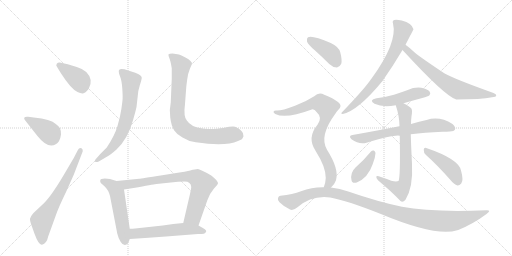
t = 0.00 s
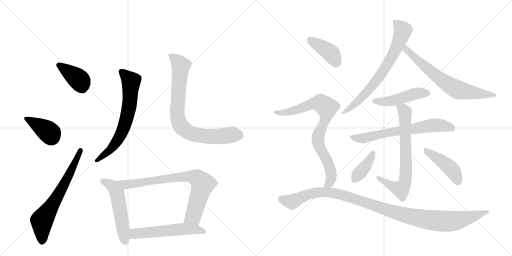
t = 2.72 s
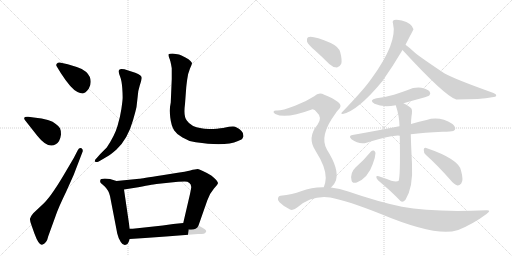
t = 5.43 s
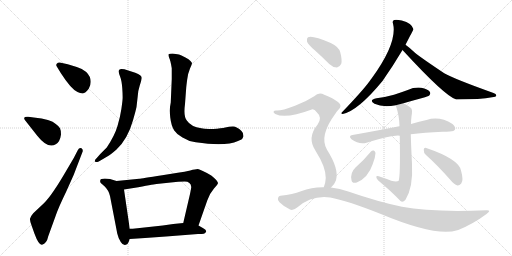
t = 8.14 s
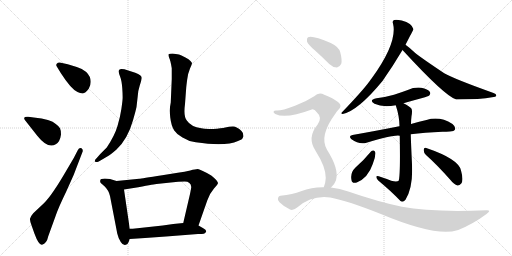
t = 10.86 s
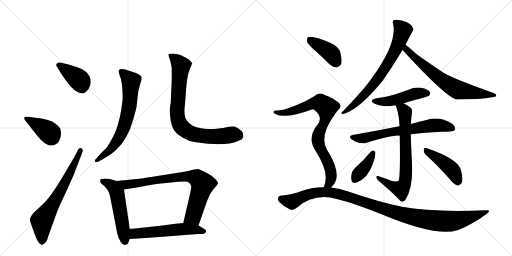
t = 13.57 s

The animated SVG that drew these frames (rendered in a browser with its animation timeline set to each time). Animation: 18 CSS @keyframes rules; one cycle of 13.57 s.

<svg version="1.1" viewBox="0 0 2048 1024" xmlns="http://www.w3.org/2000/svg">
  <g stroke="lightgray" stroke-dasharray="1,1" stroke-width="1" transform="scale(4, 4)">
    <line x1="0" y1="0" x2="256" y2="256"></line>
    <line x1="256" y1="0" x2="0" y2="256"></line>
    <line x1="128" y1="0" x2="128" y2="256"></line>
    <line x1="0" y1="128" x2="256" y2="128"></line>
    <line x1="256" y1="0" x2="512" y2="256"></line>
    <line x1="512" y1="0" x2="256" y2="256"></line>
    <line x1="384" y1="0" x2="384" y2="256"></line>
    <line x1="256" y1="128" x2="512" y2="128"></line>
  </g>
<g transform="scale(1, -1) translate(0, -850)">
   <style type="text/css">
    @keyframes keyframes0 {
      from {
       stroke: black;
       stroke-dashoffset: 391;
       stroke-width: 128;
       }
       56% {
       animation-timing-function: step-end;
       stroke: black;
       stroke-dashoffset: 0;
       stroke-width: 128;
       }
       to {
       stroke: black;
       stroke-width: 1024;
       }
       }
       #make-me-a-hanzi-animation-0 {
         animation: keyframes0 0.568197s both;
         animation-delay: 0.000000s;
         animation-timing-function: linear;
       }
    @keyframes keyframes1 {
      from {
       stroke: black;
       stroke-dashoffset: 385;
       stroke-width: 128;
       }
       56% {
       animation-timing-function: step-end;
       stroke: black;
       stroke-dashoffset: 0;
       stroke-width: 128;
       }
       to {
       stroke: black;
       stroke-width: 1024;
       }
       }
       #make-me-a-hanzi-animation-1 {
         animation: keyframes1 0.563314s both;
         animation-delay: 0.568197s;
         animation-timing-function: linear;
       }
    @keyframes keyframes2 {
      from {
       stroke: black;
       stroke-dashoffset: 660;
       stroke-width: 128;
       }
       68% {
       animation-timing-function: step-end;
       stroke: black;
       stroke-dashoffset: 0;
       stroke-width: 128;
       }
       to {
       stroke: black;
       stroke-width: 1024;
       }
       }
       #make-me-a-hanzi-animation-2 {
         animation: keyframes2 0.787109s both;
         animation-delay: 1.131510s;
         animation-timing-function: linear;
       }
    @keyframes keyframes3 {
      from {
       stroke: black;
       stroke-dashoffset: 675;
       stroke-width: 128;
       }
       69% {
       animation-timing-function: step-end;
       stroke: black;
       stroke-dashoffset: 0;
       stroke-width: 128;
       }
       to {
       stroke: black;
       stroke-width: 1024;
       }
       }
       #make-me-a-hanzi-animation-3 {
         animation: keyframes3 0.799316s both;
         animation-delay: 1.918620s;
         animation-timing-function: linear;
       }
    @keyframes keyframes4 {
      from {
       stroke: black;
       stroke-dashoffset: 804;
       stroke-width: 128;
       }
       72% {
       animation-timing-function: step-end;
       stroke: black;
       stroke-dashoffset: 0;
       stroke-width: 128;
       }
       to {
       stroke: black;
       stroke-width: 1024;
       }
       }
       #make-me-a-hanzi-animation-4 {
         animation: keyframes4 0.904297s both;
         animation-delay: 2.717936s;
         animation-timing-function: linear;
       }
    @keyframes keyframes5 {
      from {
       stroke: black;
       stroke-dashoffset: 528;
       stroke-width: 128;
       }
       63% {
       animation-timing-function: step-end;
       stroke: black;
       stroke-dashoffset: 0;
       stroke-width: 128;
       }
       to {
       stroke: black;
       stroke-width: 1024;
       }
       }
       #make-me-a-hanzi-animation-5 {
         animation: keyframes5 0.679688s both;
         animation-delay: 3.622233s;
         animation-timing-function: linear;
       }
    @keyframes keyframes6 {
      from {
       stroke: black;
       stroke-dashoffset: 779;
       stroke-width: 128;
       }
       72% {
       animation-timing-function: step-end;
       stroke: black;
       stroke-dashoffset: 0;
       stroke-width: 128;
       }
       to {
       stroke: black;
       stroke-width: 1024;
       }
       }
       #make-me-a-hanzi-animation-6 {
         animation: keyframes6 0.883952s both;
         animation-delay: 4.301921s;
         animation-timing-function: linear;
       }
    @keyframes keyframes7 {
      from {
       stroke: black;
       stroke-dashoffset: 551;
       stroke-width: 128;
       }
       64% {
       animation-timing-function: step-end;
       stroke: black;
       stroke-dashoffset: 0;
       stroke-width: 128;
       }
       to {
       stroke: black;
       stroke-width: 1024;
       }
       }
       #make-me-a-hanzi-animation-7 {
         animation: keyframes7 0.698405s both;
         animation-delay: 5.185872s;
         animation-timing-function: linear;
       }
    @keyframes keyframes8 {
      from {
       stroke: black;
       stroke-dashoffset: 712;
       stroke-width: 128;
       }
       70% {
       animation-timing-function: step-end;
       stroke: black;
       stroke-dashoffset: 0;
       stroke-width: 128;
       }
       to {
       stroke: black;
       stroke-width: 1024;
       }
       }
       #make-me-a-hanzi-animation-8 {
         animation: keyframes8 0.829427s both;
         animation-delay: 5.884277s;
         animation-timing-function: linear;
       }
    @keyframes keyframes9 {
      from {
       stroke: black;
       stroke-dashoffset: 679;
       stroke-width: 128;
       }
       69% {
       animation-timing-function: step-end;
       stroke: black;
       stroke-dashoffset: 0;
       stroke-width: 128;
       }
       to {
       stroke: black;
       stroke-width: 1024;
       }
       }
       #make-me-a-hanzi-animation-9 {
         animation: keyframes9 0.802572s both;
         animation-delay: 6.713704s;
         animation-timing-function: linear;
       }
    @keyframes keyframes10 {
      from {
       stroke: black;
       stroke-dashoffset: 469;
       stroke-width: 128;
       }
       60% {
       animation-timing-function: step-end;
       stroke: black;
       stroke-dashoffset: 0;
       stroke-width: 128;
       }
       to {
       stroke: black;
       stroke-width: 1024;
       }
       }
       #make-me-a-hanzi-animation-10 {
         animation: keyframes10 0.631673s both;
         animation-delay: 7.516276s;
         animation-timing-function: linear;
       }
    @keyframes keyframes11 {
      from {
       stroke: black;
       stroke-dashoffset: 665;
       stroke-width: 128;
       }
       68% {
       animation-timing-function: step-end;
       stroke: black;
       stroke-dashoffset: 0;
       stroke-width: 128;
       }
       to {
       stroke: black;
       stroke-width: 1024;
       }
       }
       #make-me-a-hanzi-animation-11 {
         animation: keyframes11 0.791178s both;
         animation-delay: 8.147949s;
         animation-timing-function: linear;
       }
    @keyframes keyframes12 {
      from {
       stroke: black;
       stroke-dashoffset: 710;
       stroke-width: 128;
       }
       70% {
       animation-timing-function: step-end;
       stroke: black;
       stroke-dashoffset: 0;
       stroke-width: 128;
       }
       to {
       stroke: black;
       stroke-width: 1024;
       }
       }
       #make-me-a-hanzi-animation-12 {
         animation: keyframes12 0.827799s both;
         animation-delay: 8.939128s;
         animation-timing-function: linear;
       }
    @keyframes keyframes13 {
      from {
       stroke: black;
       stroke-dashoffset: 387;
       stroke-width: 128;
       }
       56% {
       animation-timing-function: step-end;
       stroke: black;
       stroke-dashoffset: 0;
       stroke-width: 128;
       }
       to {
       stroke: black;
       stroke-width: 1024;
       }
       }
       #make-me-a-hanzi-animation-13 {
         animation: keyframes13 0.564941s both;
         animation-delay: 9.766927s;
         animation-timing-function: linear;
       }
    @keyframes keyframes14 {
      from {
       stroke: black;
       stroke-dashoffset: 439;
       stroke-width: 128;
       }
       59% {
       animation-timing-function: step-end;
       stroke: black;
       stroke-dashoffset: 0;
       stroke-width: 128;
       }
       to {
       stroke: black;
       stroke-width: 1024;
       }
       }
       #make-me-a-hanzi-animation-14 {
         animation: keyframes14 0.607259s both;
         animation-delay: 10.331868s;
         animation-timing-function: linear;
       }
    @keyframes keyframes15 {
      from {
       stroke: black;
       stroke-dashoffset: 403;
       stroke-width: 128;
       }
       57% {
       animation-timing-function: step-end;
       stroke: black;
       stroke-dashoffset: 0;
       stroke-width: 128;
       }
       to {
       stroke: black;
       stroke-width: 1024;
       }
       }
       #make-me-a-hanzi-animation-15 {
         animation: keyframes15 0.577962s both;
         animation-delay: 10.939128s;
         animation-timing-function: linear;
       }
    @keyframes keyframes16 {
      from {
       stroke: black;
       stroke-dashoffset: 815;
       stroke-width: 128;
       }
       73% {
       animation-timing-function: step-end;
       stroke: black;
       stroke-dashoffset: 0;
       stroke-width: 128;
       }
       to {
       stroke: black;
       stroke-width: 1024;
       }
       }
       #make-me-a-hanzi-animation-16 {
         animation: keyframes16 0.913249s both;
         animation-delay: 11.517090s;
         animation-timing-function: linear;
       }
    @keyframes keyframes17 {
      from {
       stroke: black;
       stroke-dashoffset: 1096;
       stroke-width: 128;
       }
       78% {
       animation-timing-function: step-end;
       stroke: black;
       stroke-dashoffset: 0;
       stroke-width: 128;
       }
       to {
       stroke: black;
       stroke-width: 1024;
       }
       }
       #make-me-a-hanzi-animation-17 {
         animation: keyframes17 1.141927s both;
         animation-delay: 12.430339s;
         animation-timing-function: linear;
       }
</style>
<path d="M 243 558 Q 284 494 310 482 Q 322 476 331.5 476.5 Q 341 477 355 495 Q 375 532 345 562 Q 328 576 307 582 L 271 593 L 239 600 Q 232 601 227 595 Q 222 589 229 581 L 243 558 Z" fill="lightgray"></path> 
<path d="M 149 307 Q 192 253 223 273 Q 240 282 244 312 Q 244 329 240 337 Q 236 345 223 354 Q 204 373 135 380 L 113 383 Q 88 385 101 368 L 149 307 Z" fill="lightgray"></path> 
<path d="M 295 218 L 252 145 Q 199 56 167 29 L 133 -3 Q 121 -17 120 -25 Q 119 -33 127 -54 L 138 -85 Q 155 -131 168 -129 Q 187 -124 193 -95 L 222 -15 Q 233 18 265 84 L 295 151 L 331 245 Q 332 254 326 257 Q 317 261 311 249 L 295 218 Z" fill="lightgray"></path> 
<path d="M 387 218 Q 376 208 381 203 Q 385 200 395 204 L 429 224 Q 441 230 466 252 Q 511 294 532 369 Q 544 411 546 422 L 551 466 Q 551 483 559 508 Q 567 533 567 539 Q 567 550 541 559 L 513 568 Q 484 578 477 571 Q 475 569 475 563.5 Q 475 558 481 542.5 Q 487 527 489 498 Q 491 469 490.5 457 Q 490 445 485.5 414.5 Q 481 384 470 346 Q 459 308 427 260 L 402 235 L 387 218 Z" fill="lightgray"></path> 
<path d="M 730 300 Q 753 285 783 281 Q 901 263 952 286 Q 967 293 969 295.5 Q 971 298 974 305 Q 974 319 966 326 Q 948 344 932 344 Q 916 344 901 340 Q 886 336 852.5 334.5 Q 819 333 805 337 Q 764 343 748 367 Q 733 382 740 434 L 745 501 Q 745 503 748.5 530.5 Q 752 558 760 576 Q 768 594 768 598 Q 761 613 726 628 L 716 632 L 690 636 Q 677 636 674.5 633 Q 672 630 679 613 L 682 603 Q 683 597 684 594 L 687 577 L 687 534 L 683 440 Q 677 414 681 380 Q 685 346 697 328.5 Q 709 311 730 300 Z" fill="lightgray"></path> 
<path d="M 466 126 L 440 134 Q 401 139 401 128 Q 399 122 405 116 Q 409 114 409 113 L 413 109 Q 415 108 416 107 Q 435 89 440 66 L 469 -84 Q 472 -99 483 -118 Q 494 -136 508 -127 Q 513 -124 519 -106 L 519 -65 L 496 92 C 492 118 492 118 466 126 Z" fill="lightgray"></path> 
<path d="M 794 -52 L 829 48 Q 839 77 856 96 Q 873 114 872 118 Q 871 122 865 130 Q 855 140 845 148 Q 800 174 791 174 Q 782 174 761 168 Q 740 162 711 159 L 649 149 Q 564 136 557 135 L 466 126 C 436 123 466 87 496 92 L 553 101 Q 622 114 626 114 L 683 120 Q 714 124 739 124 Q 763 124 765 102 Q 765 99 760 74 L 733 -42 C 726 -71 784 -80 794 -52 Z" fill="lightgray"></path> 
<path d="M 519 -106 L 580 -102 L 664 -96 L 792 -86 Q 810 -86 815 -85 Q 819 -84 824 -78 Q 828 -71 813 -63 L 794 -52 L 733 -42 L 693 -46 L 651 -52 L 531 -65 L 519 -65 C 489 -65 489 -108 519 -106 Z" fill="lightgray"></path> 
<path d="M 1622 671 Q 1653 731 1654 733 Q 1648 757 1607 768 Q 1586 772 1577 770 Q 1568 767 1572 756 Q 1591 680 1487 537 Q 1483 533 1479 526 Q 1448 484 1368 401 Q 1361 395 1371 394 Q 1432 407 1530 526 Q 1572 586 1610 650 L 1622 671 Z" fill="lightgray"></path> 
<path d="M 1610 650 Q 1781 464 1825 452 Q 1924 452 1968 461 Q 1984 462 1985 468 Q 1986 474 1974 478 Q 1815 535 1777 557 Q 1687 617 1661 638 Q 1639 659 1622 671 C 1598 689 1590 672 1610 650 Z" fill="lightgray"></path> 
<path d="M 1614 437 Q 1648 447 1689 458 Q 1713 465 1717 468 Q 1724 475 1719 483 Q 1712 493 1685 499 Q 1657 502 1631 490 Q 1604 480 1576 471 Q 1545 462 1506 457 Q 1473 450 1498 435 Q 1531 419 1583 429 L 1614 437 Z" fill="lightgray"></path> 
<path d="M 1643 313 Q 1697 320 1770 323 Q 1786 323 1799 324 Q 1817 325 1820 332 Q 1824 342 1810 354 Q 1758 387 1706 370 Q 1678 364 1644 354 L 1598 345 Q 1591 345 1587 343 Q 1506 327 1410 310 Q 1392 307 1406 293 Q 1436 271 1466 279 Q 1577 312 1599 307 L 1643 313 Z" fill="lightgray"></path> 
<path d="M 1565 127 Q 1543 136 1515 145 Q 1505 148 1505 142 Q 1506 136 1513 128 Q 1567 83 1602 46 Q 1611 39 1622 51 Q 1653 102 1648 193 Q 1644 277 1643 313 L 1644 354 Q 1644 369 1646 385 Q 1650 407 1646 415 Q 1639 424 1614 437 C 1588 452 1574 458 1583 429 Q 1598 384 1598 345 L 1599 307 Q 1602 139 1594 126 Q 1585 122 1565 127 Z" fill="lightgray"></path> 
<path d="M 1484 244 Q 1456 210 1422 180 Q 1400 159 1406 130 Q 1407 115 1427 120 Q 1472 138 1491 194 Q 1501 218 1502 238 Q 1501 245 1495 248 Q 1488 249 1484 244 Z" fill="lightgray"></path> 
<path d="M 1704 230 Q 1749 190 1801 131 Q 1816 112 1830 108 Q 1837 107 1845 116 Q 1855 129 1844 168 Q 1835 214 1705 258 Q 1696 262 1695 251 Q 1694 239 1704 230 Z" fill="lightgray"></path> 
<path d="M 1259 649 Q 1287 624 1317 594 Q 1330 581 1348 580 Q 1358 581 1365 595 Q 1369 610 1361 641 Q 1355 663 1323 678 Q 1250 709 1232 701 Q 1226 697 1228 684 Q 1232 672 1259 649 Z" fill="lightgray"></path> 
<path d="M 1324 100 Q 1337 110 1344 129 Q 1357 174 1308 251 Q 1275 306 1342 396 Q 1345 403 1351 408 Q 1373 427 1352 442 Q 1333 457 1297 471 Q 1275 483 1257 465 Q 1223 443 1180 427 Q 1122 405 1104 408 Q 1097 408 1094 403 Q 1093 399 1101 394 Q 1143 373 1247 412 Q 1257 415 1267 401 Q 1291 380 1270 351 Q 1227 300 1262 247 Q 1304 181 1303 138 Q 1302 116 1295 101 C 1286 72 1304 78 1324 100 Z" fill="lightgray"></path> 
<path d="M 1295 101 Q 1249 102 1204 85 Q 1171 72 1122 67 Q 1115 67 1112 58 Q 1109 51 1118 41 Q 1136 23 1160 12 Q 1172 6 1190 21 Q 1247 70 1321 60 Q 1387 48 1521 -5 Q 1743 -98 1829 -71 Q 1830 -70 1833 -70 Q 1894 -45 1946 -6 Q 1968 10 1945 9 Q 1726 0 1608 23 Q 1515 42 1393 84 Q 1359 97 1324 100 L 1295 101 Z" fill="lightgray"></path> 
      <clipPath id="make-me-a-hanzi-clip-0">
      <path d="M 243 558 Q 284 494 310 482 Q 322 476 331.5 476.5 Q 341 477 355 495 Q 375 532 345 562 Q 328 576 307 582 L 271 593 L 239 600 Q 232 601 227 595 Q 222 589 229 581 L 243 558 Z" fill="lightgray"></path>
      </clipPath>
      <path clip-path="url(#make-me-a-hanzi-clip-0)" d="M 236 589 L 315 532 L 329 497 " fill="none" id="make-me-a-hanzi-animation-0" stroke-dasharray="263 526" stroke-linecap="round"></path>

      <clipPath id="make-me-a-hanzi-clip-1">
      <path d="M 149 307 Q 192 253 223 273 Q 240 282 244 312 Q 244 329 240 337 Q 236 345 223 354 Q 204 373 135 380 L 113 383 Q 88 385 101 368 L 149 307 Z" fill="lightgray"></path>
      </clipPath>
      <path clip-path="url(#make-me-a-hanzi-clip-1)" d="M 106 376 L 193 323 L 205 299 " fill="none" id="make-me-a-hanzi-animation-1" stroke-dasharray="257 514" stroke-linecap="round"></path>

      <clipPath id="make-me-a-hanzi-clip-2">
      <path d="M 295 218 L 252 145 Q 199 56 167 29 L 133 -3 Q 121 -17 120 -25 Q 119 -33 127 -54 L 138 -85 Q 155 -131 168 -129 Q 187 -124 193 -95 L 222 -15 Q 233 18 265 84 L 295 151 L 331 245 Q 332 254 326 257 Q 317 261 311 249 L 295 218 Z" fill="lightgray"></path>
      </clipPath>
      <path clip-path="url(#make-me-a-hanzi-clip-2)" d="M 168 -116 L 168 -33 L 241 84 L 322 248 " fill="none" id="make-me-a-hanzi-animation-2" stroke-dasharray="532 1064" stroke-linecap="round"></path>

      <clipPath id="make-me-a-hanzi-clip-3">
      <path d="M 387 218 Q 376 208 381 203 Q 385 200 395 204 L 429 224 Q 441 230 466 252 Q 511 294 532 369 Q 544 411 546 422 L 551 466 Q 551 483 559 508 Q 567 533 567 539 Q 567 550 541 559 L 513 568 Q 484 578 477 571 Q 475 569 475 563.5 Q 475 558 481 542.5 Q 487 527 489 498 Q 491 469 490.5 457 Q 490 445 485.5 414.5 Q 481 384 470 346 Q 459 308 427 260 L 402 235 L 387 218 Z" fill="lightgray"></path>
      </clipPath>
      <path clip-path="url(#make-me-a-hanzi-clip-3)" d="M 483 565 L 524 524 L 520 447 L 509 386 L 490 326 L 472 291 L 446 257 L 388 207 " fill="none" id="make-me-a-hanzi-animation-3" stroke-dasharray="547 1094" stroke-linecap="round"></path>

      <clipPath id="make-me-a-hanzi-clip-4">
      <path d="M 730 300 Q 753 285 783 281 Q 901 263 952 286 Q 967 293 969 295.5 Q 971 298 974 305 Q 974 319 966 326 Q 948 344 932 344 Q 916 344 901 340 Q 886 336 852.5 334.5 Q 819 333 805 337 Q 764 343 748 367 Q 733 382 740 434 L 745 501 Q 745 503 748.5 530.5 Q 752 558 760 576 Q 768 594 768 598 Q 761 613 726 628 L 716 632 L 690 636 Q 677 636 674.5 633 Q 672 630 679 613 L 682 603 Q 683 597 684 594 L 687 577 L 687 534 L 683 440 Q 677 414 681 380 Q 685 346 697 328.5 Q 709 311 730 300 Z" fill="lightgray"></path>
      </clipPath>
      <path clip-path="url(#make-me-a-hanzi-clip-4)" d="M 683 630 L 724 587 L 709 404 L 714 364 L 732 336 L 760 318 L 817 305 L 869 304 L 928 312 L 956 308 " fill="none" id="make-me-a-hanzi-animation-4" stroke-dasharray="676 1352" stroke-linecap="round"></path>

      <clipPath id="make-me-a-hanzi-clip-5">
      <path d="M 466 126 L 440 134 Q 401 139 401 128 Q 399 122 405 116 Q 409 114 409 113 L 413 109 Q 415 108 416 107 Q 435 89 440 66 L 469 -84 Q 472 -99 483 -118 Q 494 -136 508 -127 Q 513 -124 519 -106 L 519 -65 L 496 92 C 492 118 492 118 466 126 Z" fill="lightgray"></path>
      </clipPath>
      <path clip-path="url(#make-me-a-hanzi-clip-5)" d="M 411 125 L 440 112 L 468 79 L 499 -115 " fill="none" id="make-me-a-hanzi-animation-5" stroke-dasharray="400 800" stroke-linecap="round"></path>

      <clipPath id="make-me-a-hanzi-clip-6">
      <path d="M 794 -52 L 829 48 Q 839 77 856 96 Q 873 114 872 118 Q 871 122 865 130 Q 855 140 845 148 Q 800 174 791 174 Q 782 174 761 168 Q 740 162 711 159 L 649 149 Q 564 136 557 135 L 466 126 C 436 123 466 87 496 92 L 553 101 Q 622 114 626 114 L 683 120 Q 714 124 739 124 Q 763 124 765 102 Q 765 99 760 74 L 733 -42 C 726 -71 784 -80 794 -52 Z" fill="lightgray"></path>
      </clipPath>
      <path clip-path="url(#make-me-a-hanzi-clip-6)" d="M 474 123 L 515 112 L 706 141 L 761 144 L 789 137 L 811 114 L 772 -16 L 742 -36 " fill="none" id="make-me-a-hanzi-animation-6" stroke-dasharray="651 1302" stroke-linecap="round"></path>

      <clipPath id="make-me-a-hanzi-clip-7">
      <path d="M 519 -106 L 580 -102 L 664 -96 L 792 -86 Q 810 -86 815 -85 Q 819 -84 824 -78 Q 828 -71 813 -63 L 794 -52 L 733 -42 L 693 -46 L 651 -52 L 531 -65 L 519 -65 C 489 -65 489 -108 519 -106 Z" fill="lightgray"></path>
      </clipPath>
      <path clip-path="url(#make-me-a-hanzi-clip-7)" d="M 526 -99 L 538 -85 L 675 -71 L 737 -66 L 813 -75 " fill="none" id="make-me-a-hanzi-animation-7" stroke-dasharray="423 846" stroke-linecap="round"></path>

      <clipPath id="make-me-a-hanzi-clip-8">
      <path d="M 1622 671 Q 1653 731 1654 733 Q 1648 757 1607 768 Q 1586 772 1577 770 Q 1568 767 1572 756 Q 1591 680 1487 537 Q 1483 533 1479 526 Q 1448 484 1368 401 Q 1361 395 1371 394 Q 1432 407 1530 526 Q 1572 586 1610 650 L 1622 671 Z" fill="lightgray"></path>
      </clipPath>
      <path clip-path="url(#make-me-a-hanzi-clip-8)" d="M 1583 760 L 1611 728 L 1572 630 L 1518 543 L 1481 496 L 1421 435 L 1392 411 L 1377 407 L 1375 400 " fill="none" id="make-me-a-hanzi-animation-8" stroke-dasharray="584 1168" stroke-linecap="round"></path>

      <clipPath id="make-me-a-hanzi-clip-9">
      <path d="M 1610 650 Q 1781 464 1825 452 Q 1924 452 1968 461 Q 1984 462 1985 468 Q 1986 474 1974 478 Q 1815 535 1777 557 Q 1687 617 1661 638 Q 1639 659 1622 671 C 1598 689 1590 672 1610 650 Z" fill="lightgray"></path>
      </clipPath>
      <path clip-path="url(#make-me-a-hanzi-clip-9)" d="M 1623 663 L 1626 647 L 1637 643 L 1697 585 L 1768 528 L 1818 497 L 1875 482 L 1977 471 " fill="none" id="make-me-a-hanzi-animation-9" stroke-dasharray="551 1102" stroke-linecap="round"></path>

      <clipPath id="make-me-a-hanzi-clip-10">
      <path d="M 1614 437 Q 1648 447 1689 458 Q 1713 465 1717 468 Q 1724 475 1719 483 Q 1712 493 1685 499 Q 1657 502 1631 490 Q 1604 480 1576 471 Q 1545 462 1506 457 Q 1473 450 1498 435 Q 1531 419 1583 429 L 1614 437 Z" fill="lightgray"></path>
      </clipPath>
      <path clip-path="url(#make-me-a-hanzi-clip-10)" d="M 1499 447 L 1572 447 L 1656 474 L 1708 477 " fill="none" id="make-me-a-hanzi-animation-10" stroke-dasharray="341 682" stroke-linecap="round"></path>

      <clipPath id="make-me-a-hanzi-clip-11">
      <path d="M 1643 313 Q 1697 320 1770 323 Q 1786 323 1799 324 Q 1817 325 1820 332 Q 1824 342 1810 354 Q 1758 387 1706 370 Q 1678 364 1644 354 L 1598 345 Q 1591 345 1587 343 Q 1506 327 1410 310 Q 1392 307 1406 293 Q 1436 271 1466 279 Q 1577 312 1599 307 L 1643 313 Z" fill="lightgray"></path>
      </clipPath>
      <path clip-path="url(#make-me-a-hanzi-clip-11)" d="M 1408 301 L 1445 296 L 1473 300 L 1541 318 L 1731 349 L 1766 348 L 1810 337 " fill="none" id="make-me-a-hanzi-animation-11" stroke-dasharray="537 1074" stroke-linecap="round"></path>

      <clipPath id="make-me-a-hanzi-clip-12">
      <path d="M 1565 127 Q 1543 136 1515 145 Q 1505 148 1505 142 Q 1506 136 1513 128 Q 1567 83 1602 46 Q 1611 39 1622 51 Q 1653 102 1648 193 Q 1644 277 1643 313 L 1644 354 Q 1644 369 1646 385 Q 1650 407 1646 415 Q 1639 424 1614 437 C 1588 452 1574 458 1583 429 Q 1598 384 1598 345 L 1599 307 Q 1602 139 1594 126 Q 1585 122 1565 127 Z" fill="lightgray"></path>
      </clipPath>
      <path clip-path="url(#make-me-a-hanzi-clip-12)" d="M 1590 423 L 1612 412 L 1620 397 L 1624 151 L 1619 118 L 1601 93 L 1511 141 " fill="none" id="make-me-a-hanzi-animation-12" stroke-dasharray="582 1164" stroke-linecap="round"></path>

      <clipPath id="make-me-a-hanzi-clip-13">
      <path d="M 1484 244 Q 1456 210 1422 180 Q 1400 159 1406 130 Q 1407 115 1427 120 Q 1472 138 1491 194 Q 1501 218 1502 238 Q 1501 245 1495 248 Q 1488 249 1484 244 Z" fill="lightgray"></path>
      </clipPath>
      <path clip-path="url(#make-me-a-hanzi-clip-13)" d="M 1492 239 L 1469 194 L 1419 131 " fill="none" id="make-me-a-hanzi-animation-13" stroke-dasharray="259 518" stroke-linecap="round"></path>

      <clipPath id="make-me-a-hanzi-clip-14">
      <path d="M 1704 230 Q 1749 190 1801 131 Q 1816 112 1830 108 Q 1837 107 1845 116 Q 1855 129 1844 168 Q 1835 214 1705 258 Q 1696 262 1695 251 Q 1694 239 1704 230 Z" fill="lightgray"></path>
      </clipPath>
      <path clip-path="url(#make-me-a-hanzi-clip-14)" d="M 1705 247 L 1804 175 L 1820 153 L 1831 122 " fill="none" id="make-me-a-hanzi-animation-14" stroke-dasharray="311 622" stroke-linecap="round"></path>

      <clipPath id="make-me-a-hanzi-clip-15">
      <path d="M 1259 649 Q 1287 624 1317 594 Q 1330 581 1348 580 Q 1358 581 1365 595 Q 1369 610 1361 641 Q 1355 663 1323 678 Q 1250 709 1232 701 Q 1226 697 1228 684 Q 1232 672 1259 649 Z" fill="lightgray"></path>
      </clipPath>
      <path clip-path="url(#make-me-a-hanzi-clip-15)" d="M 1238 693 L 1314 645 L 1327 633 L 1345 598 " fill="none" id="make-me-a-hanzi-animation-15" stroke-dasharray="275 550" stroke-linecap="round"></path>

      <clipPath id="make-me-a-hanzi-clip-16">
      <path d="M 1324 100 Q 1337 110 1344 129 Q 1357 174 1308 251 Q 1275 306 1342 396 Q 1345 403 1351 408 Q 1373 427 1352 442 Q 1333 457 1297 471 Q 1275 483 1257 465 Q 1223 443 1180 427 Q 1122 405 1104 408 Q 1097 408 1094 403 Q 1093 399 1101 394 Q 1143 373 1247 412 Q 1257 415 1267 401 Q 1291 380 1270 351 Q 1227 300 1262 247 Q 1304 181 1303 138 Q 1302 116 1295 101 C 1286 72 1304 78 1324 100 Z" fill="lightgray"></path>
      </clipPath>
      <path clip-path="url(#make-me-a-hanzi-clip-16)" d="M 1101 401 L 1127 398 L 1164 404 L 1266 438 L 1282 438 L 1307 420 L 1305 382 L 1276 319 L 1272 295 L 1279 262 L 1313 198 L 1324 158 L 1321 123 L 1302 104 " fill="none" id="make-me-a-hanzi-animation-16" stroke-dasharray="687 1374" stroke-linecap="round"></path>

      <clipPath id="make-me-a-hanzi-clip-17">
      <path d="M 1295 101 Q 1249 102 1204 85 Q 1171 72 1122 67 Q 1115 67 1112 58 Q 1109 51 1118 41 Q 1136 23 1160 12 Q 1172 6 1190 21 Q 1247 70 1321 60 Q 1387 48 1521 -5 Q 1743 -98 1829 -71 Q 1830 -70 1833 -70 Q 1894 -45 1946 -6 Q 1968 10 1945 9 Q 1726 0 1608 23 Q 1515 42 1393 84 Q 1359 97 1324 100 L 1295 101 Z" fill="lightgray"></path>
      </clipPath>
      <path clip-path="url(#make-me-a-hanzi-clip-17)" d="M 1125 54 L 1167 43 L 1246 76 L 1288 82 L 1330 79 L 1624 -12 L 1751 -34 L 1825 -32 L 1907 -12 L 1935 1 " fill="none" id="make-me-a-hanzi-animation-17" stroke-dasharray="968 1936" stroke-linecap="round"></path>

</g>
</svg>
